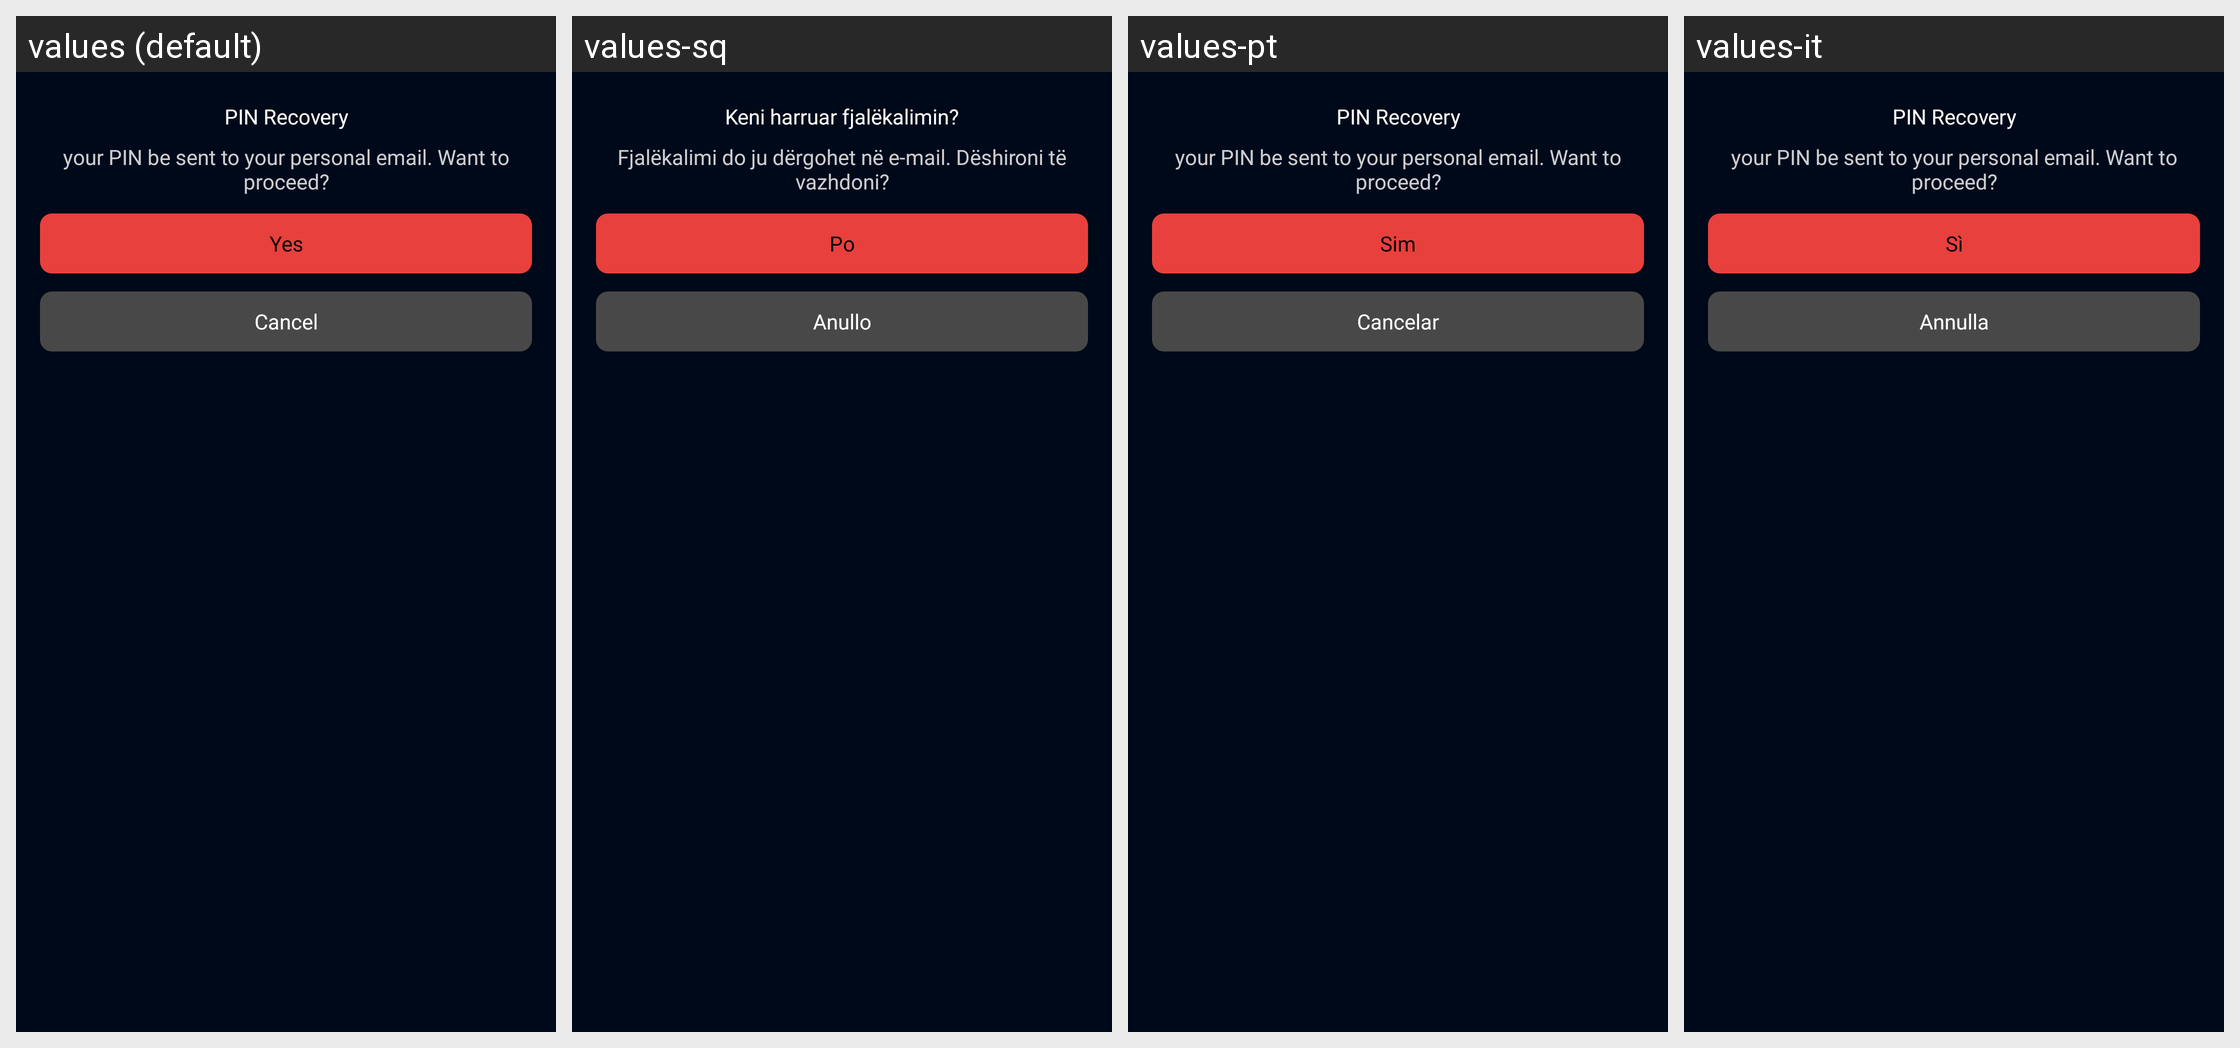

Translations of the strings shown on this Android screen, per locale in the grid:
Android screen res/layout/forgot_dialog.xml rendered under 4 locales, left to right: values (default), values-sq, values-pt, values-it. Device: Nexus 5 (rendered at 1080×1920; each locale shown at half size, 540×960, under a caption strip naming it); theme AppTheme.
Other locales in the repository, not shown: values-af, values-am, values-ar, values-as, values-az, values-be, values-bg, values-bn, values-bs, values-ca, values-cs, values-da, values-de, values-el, values-en-rGB, values-en-rIN, values-en-rXC, values-es, values-es-rUS, values-et, values-eu, values-fa, values-fi, values-fr, values-fr-rCA, values-gl, values-gu, values-hi, values-hr, values-hu, values-hy, values-in, values-is, values-iw, values-ja, values-ka, values-kk, values-km, values-kn, values-ko, values-ky, values-lo, values-lt, values-lv, values-mk, values-ml, values-mn, values-mr, values-ms, values-my, values-nb, values-ne, values-nl, values-or, values-pa, values-pl, values-pt-rBR, values-pt-rPT, values-ro, values-ru, values-si, values-sk, values-sl, values-sr, values-sv, values-sw, values-ta, values-te, values-th, values-tl, values-tr, values-uk, values-ur, values-uz, values-vi, values-zh-rCN, values-zh-rHK, values-zh-rTW, values-zu.
Strings drawn on this screen, with the default value and each locale's value (text and hints the layout hard-codes, and strings that could not be matched under every locale, appear in the picture but are not listed):

pin_recovery
  values: PIN Recovery
  values-sq: Keni harruar fjalëkalimin?
  values-pt: PIN Recovery  [not translated; the default value is used]
  values-it: PIN Recovery  [not translated; the default value is used]

pin_recovery_subtitle
  values: your PIN be sent to your personal email. Want to proceed?
  values-sq: Fjalëkalimi do ju dërgohet në e-mail. Dëshironi të vazhdoni?
  values-pt: your PIN be sent to your personal email. Want to proceed?  [not translated; the default value is used]
  values-it: your PIN be sent to your personal email. Want to proceed?  [not translated; the default value is used]

yes
  values: Yes
  values-sq: Po
  values-pt: Sim
  values-it: Sì

cancel
  values: Cancel
  values-sq: Anullo
  values-pt: Cancelar
  values-it: Annulla
